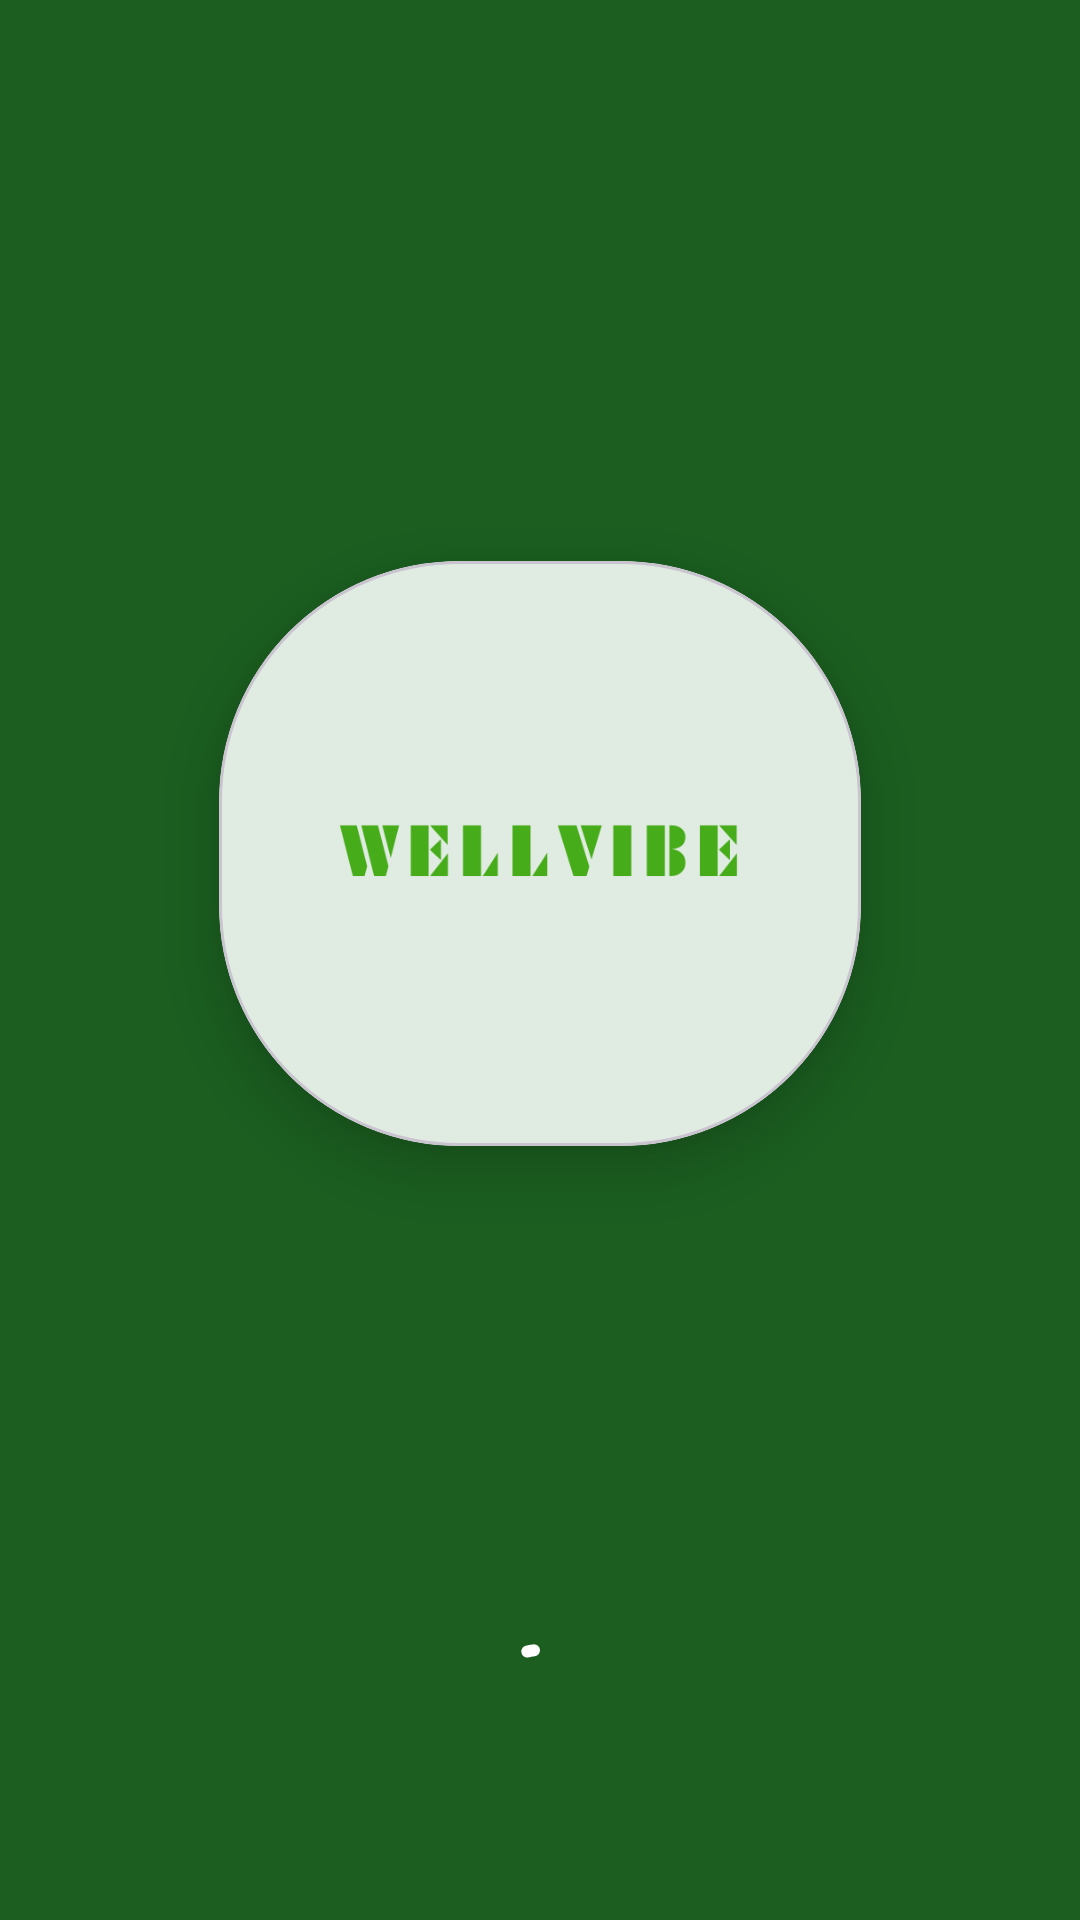

The Android layout XML behind this screen, and the referenced resources:
<!-- AndroidManifest.xml: application theme Theme.Routinely -->
<!-- res/layout/activity_launching.xml -->
<?xml version="1.0" encoding="utf-8"?>
<androidx.constraintlayout.widget.ConstraintLayout xmlns:android="http://schemas.android.com/apk/res/android"
    xmlns:app="http://schemas.android.com/apk/res-auto"
    xmlns:tools="http://schemas.android.com/tools"
    android:id="@+id/main"
    android:layout_width="match_parent"
    android:layout_height="match_parent"
    android:background="@color/primary_darker"
    tools:context=".UI.Launching">

    

    
    <com.google.android.material.card.MaterialCardView
        android:id="@+id/logo_container"
        android:layout_width="214dp"
        android:layout_height="195dp"
        app:cardBackgroundColor="@color/white"
        app:cardCornerRadius="80dp"
        app:cardElevation="12dp"
        app:layout_constraintBottom_toBottomOf="parent"
        app:layout_constraintEnd_toEndOf="parent"
        app:layout_constraintStart_toStartOf="parent"
        app:layout_constraintTop_toTopOf="parent"
        app:layout_constraintVertical_bias="0.42">

        <ImageView
            android:id="@+id/logo"
            android:layout_width="189dp"
            android:layout_height="188dp"
            android:layout_gravity="center"
            android:contentDescription="App Logo"
            android:padding="20dp"
            android:scaleType="centerInside"
            android:src="@drawable/logo" />

    </com.google.android.material.card.MaterialCardView>



    

    


    <com.google.android.material.progressindicator.CircularProgressIndicator
        android:id="@+id/loading_indicator"
        android:layout_width="wrap_content"
        android:layout_height="wrap_content"
        android:layout_marginBottom="48dp"
        android:indeterminate="true"
        app:indicatorColor="@color/white"
        app:trackCornerRadius="8dp"
        app:layout_constraintBottom_toBottomOf="parent"
        app:layout_constraintEnd_toEndOf="parent"
        app:layout_constraintStart_toStartOf="parent" />

</androidx.constraintlayout.widget.ConstraintLayout>
<!-- resources referenced by this layout -->
<resources>
  <color name="primary_darker">#1B5E20</color>
  <color name="white">#FFFFFFFF</color>
  <!-- drawable logo: png bitmap (drawable, 8333 bytes) -->
  <style name="Theme.Routinely" parent="Base.Theme.Routinely" />
  <style name="Base.Theme.Routinely" parent="Theme.Material3.DayNight.NoActionBar">
          
          <item name="colorPrimary">@color/primary</item>
          <item name="colorOnPrimary">@color/white</item>
          
          <item name="colorSecondary">@color/accent</item>
          <item name="colorOnSecondary">@color/white</item>
          
          <item name="android:statusBarColor">@color/primary</item>
          
          <item name="android:navigationBarColor">@color/white</item>
          
          <item name="colorSurface">@color/white</item>
          <item name="colorOnSurface">@color/text_primary</item>
          <item name="colorSurfaceVariant">@color/background_soft</item>
          <item name="colorOnSurfaceVariant">@color/text_secondary</item>
          <item name="colorOutline">@color/light_gray</item>
      </style>
  <color name="primary">#227325</color>
  <color name="accent">#69F0AE</color>
  <color name="text_primary">#1B5E20</color>
  <color name="background_soft">#F1F8E9</color>
  <color name="text_secondary">#388E3C</color>
  <color name="light_gray">#F0F0F0</color>
</resources>
